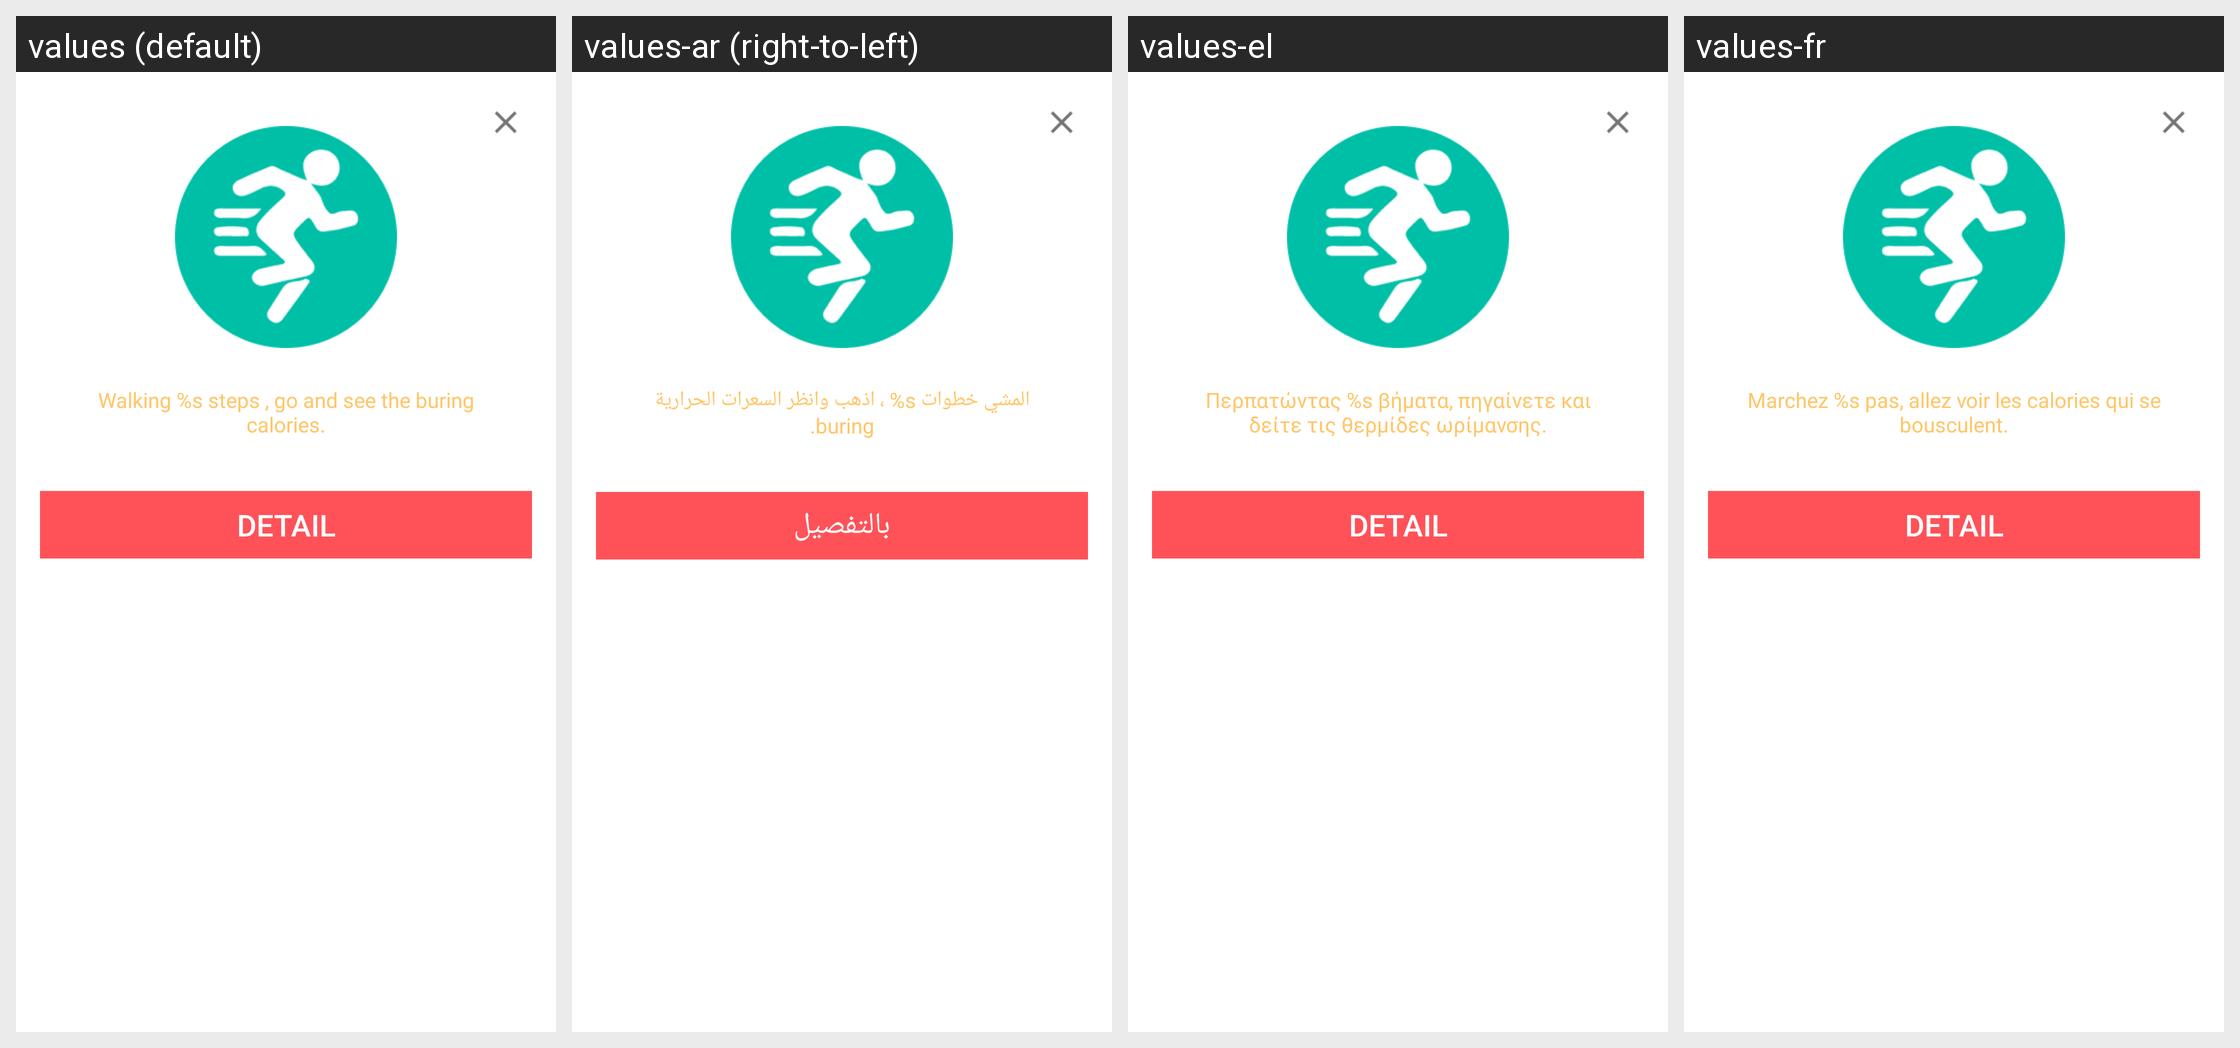

For this localized Android screen grid, give each drawn string resource with its value in every locale shown.
Android screen res/layout/activity_step_goal_dialog.xml rendered under 4 locales, left to right: values (default), values-ar (right-to-left), values-el, values-fr. Device: Nexus 5 (rendered at 1080×1920; each locale shown at half size, 540×960, under a caption strip naming it); theme DialogStyle.
Other locales in the repository, not shown: values-cs, values-de, values-es, values-fil, values-id, values-in, values-it, values-ja, values-ko, values-pl, values-pt-rBR, values-ro, values-ru, values-sv, values-tr, values-uk, values-vi, values-zh-rCN, values-zh-rTW.
Strings drawn on this screen, with the default value and each locale's value (text and hints the layout hard-codes, and strings that could not be matched under every locale, appear in the picture but are not listed):

stepgoal_dialog_content
  values: Walking %s steps , go and see the buring calories.
  values-ar: المشي خطوات s% ، اذهب وانظر السعرات الحرارية buring.
  values-el: Περπατώντας %s βήματα, πηγαίνετε και δείτε τις θερμίδες ωρίμανσης.
  values-fr: Marchez %s pas, allez voir les calories qui se bousculent.

detail
  values: DETAIL
  values-ar: بالتفصيل
  values-el: DETAIL
  values-fr: DETAIL
